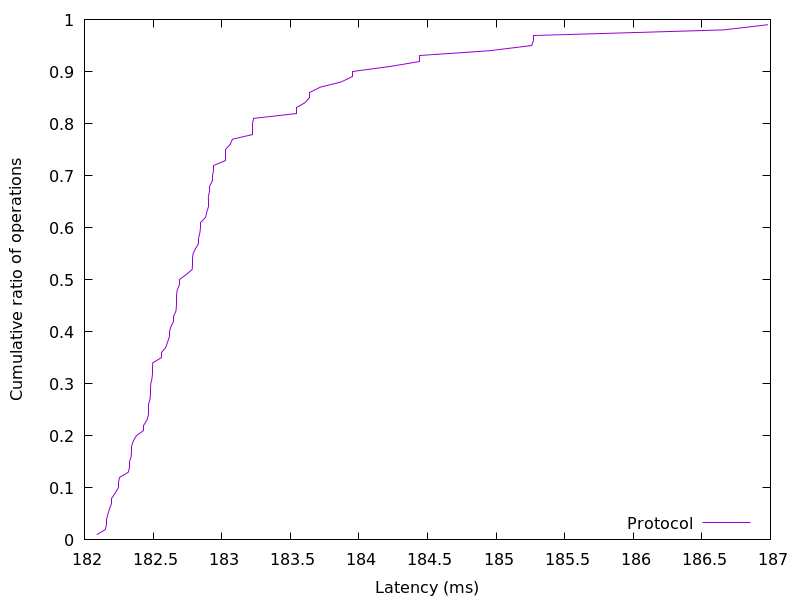

Data behind this chart, as committed beside it:
182.089984, 0.01
182.2, 0.02
182.2, 0.03
182.2, 0.04
182.2, 0.05
182.2, 0.06
182.2, 0.07
182.2, 0.08
182.2, 0.09
182.2, 0.1
182.2, 0.11
182.3, 0.12
182.3, 0.13
182.3, 0.14
182.3, 0.15
182.3, 0.16
182.3, 0.17
182.3, 0.18
182.4, 0.19
182.4, 0.2
182.4, 0.21
182.4, 0.22
182.5, 0.23
182.5, 0.24
182.5, 0.25
182.5, 0.26
182.5, 0.27
182.5, 0.28
182.5, 0.29
182.5, 0.3
182.5, 0.31
182.5, 0.32
182.5, 0.33
182.5, 0.34
182.6, 0.35
182.6, 0.36
182.6, 0.37
182.6, 0.38
182.6, 0.39
182.6, 0.4
182.6, 0.41
182.6, 0.42
182.6, 0.43
182.7, 0.44
182.7, 0.45
182.7, 0.46
182.7, 0.47
182.7, 0.48
182.7, 0.49
182.7, 0.5
182.7, 0.51
182.8, 0.52
182.8, 0.53
182.8, 0.54
182.8, 0.55
182.8, 0.56
182.8, 0.57
182.8, 0.58
182.8, 0.59
182.8, 0.6
182.8, 0.61
... 38 more rows
